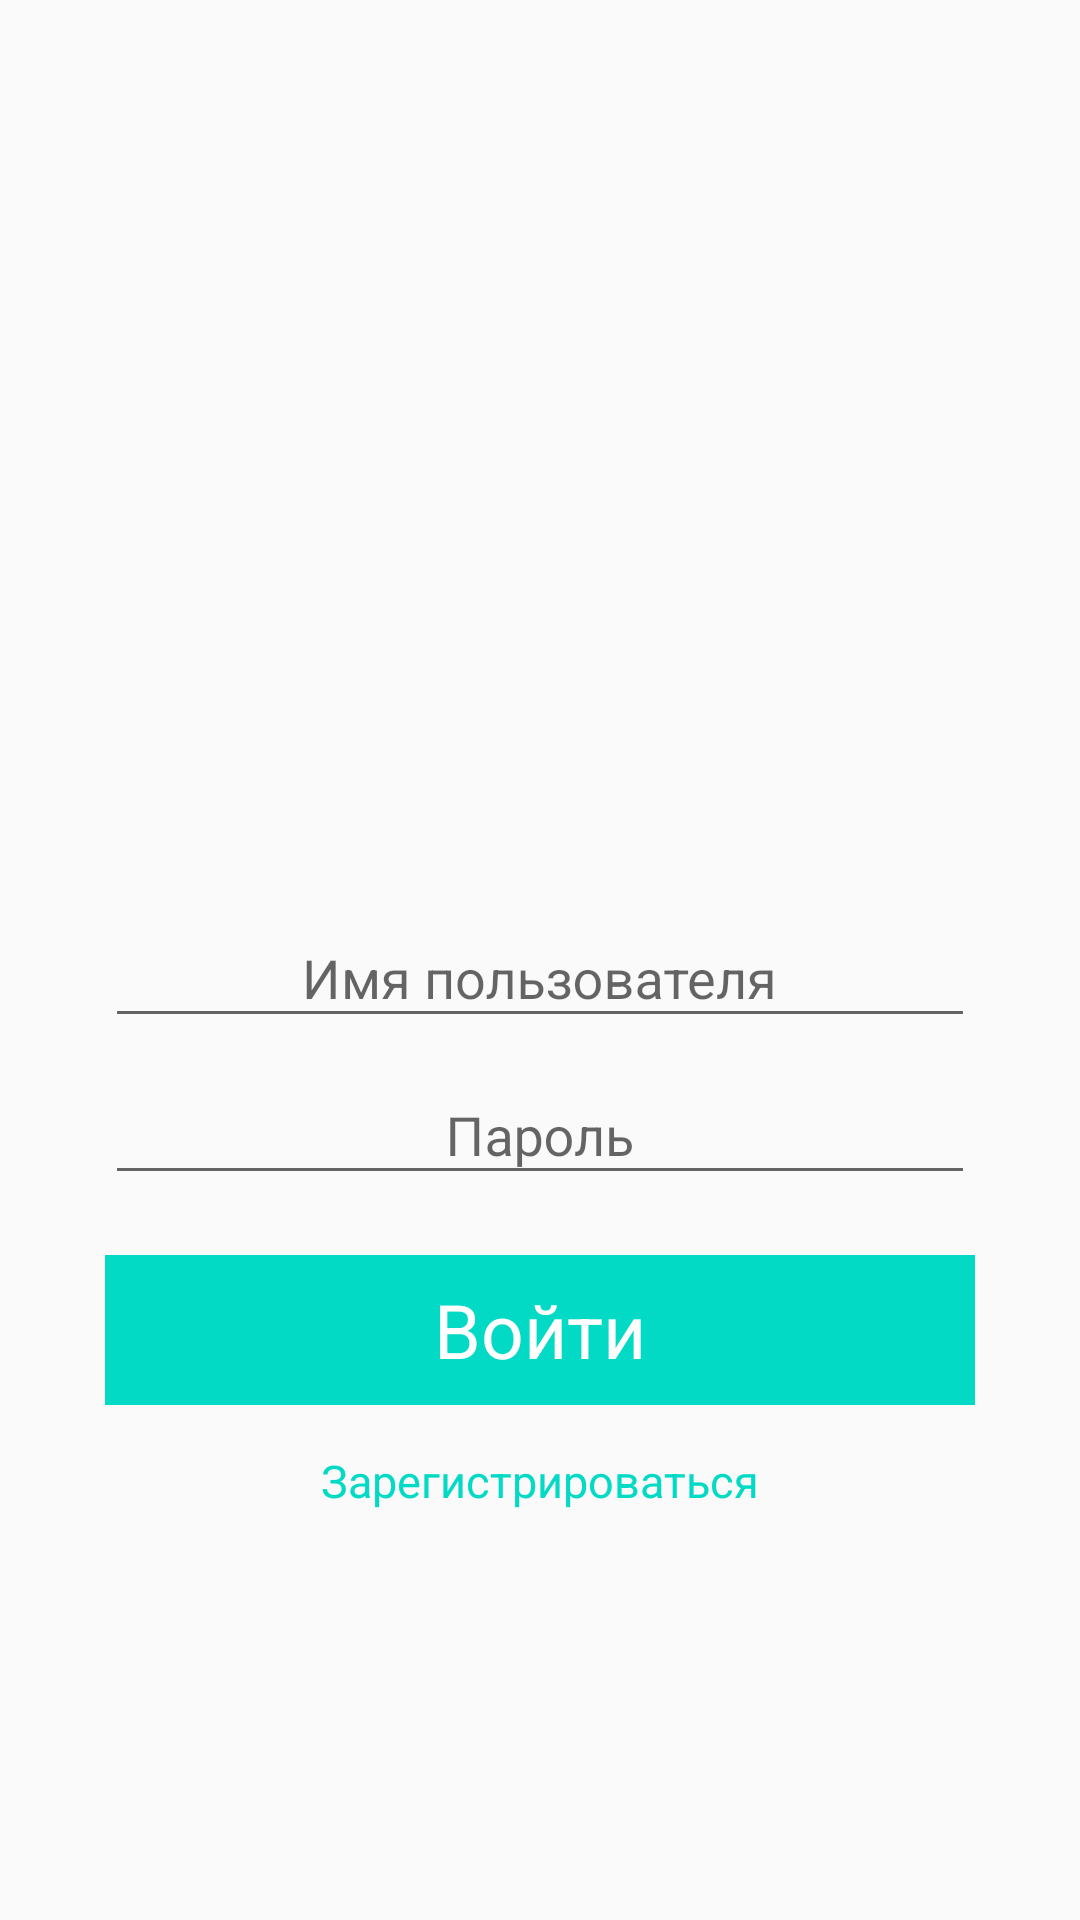

This screen was rendered from an Android layout file. Write that file and the resources it references.
<!-- AndroidManifest.xml: activity theme AppTheme.NoActionBar -->
<!-- res/layout/activity_login.xml -->
<?xml version="1.0" encoding="utf-8"?>
<RelativeLayout xmlns:android="http://schemas.android.com/apk/res/android"
    xmlns:tools="http://schemas.android.com/tools"
    android:id="@+id/activity_login"
    android:layout_width="match_parent"
    android:layout_height="match_parent"
    android:paddingBottom="@dimen/activity_vertical_margin"
    android:paddingLeft="35dp"
    android:paddingRight="35dp"
    android:paddingTop="@dimen/activity_vertical_margin"
    tools:context="com.example.sashok.task_.LoginActivity">

    <android.support.design.widget.TextInputLayout
        android:layout_width="match_parent"
        android:layout_centerVertical="true"
        android:id="@+id/text_input_login"
        android:layout_centerHorizontal="true"
        android:layout_height="wrap_content">

        <android.support.design.widget.TextInputEditText
            android:layout_width="match_parent"
            android:layout_height="wrap_content"
            android:gravity="center"
            android:id="@+id/login_edit_text"
            android:hint="@string/login_text"
            android:inputType="text" />

    </android.support.design.widget.TextInputLayout>

    <android.support.design.widget.TextInputLayout
        android:layout_width="match_parent"
        android:layout_below="@id/text_input_login"
        android:id="@+id/text_input_password"
        android:layout_height="wrap_content">

        <android.support.design.widget.TextInputEditText
            android:layout_width="match_parent"
            android:layout_height="wrap_content"
            android:gravity="center"
            android:id="@+id/password_edit_text"
            android:hint="@string/password_text"
            android:inputType="textPassword" />

    </android.support.design.widget.TextInputLayout>
    <TextView
        android:layout_marginTop="20dp"
        android:layout_below="@id/text_input_password"
        android:layout_width="match_parent"
        android:layout_centerHorizontal="true"
        android:minHeight="50dp"
        android:textSize="25dp"
        android:id="@+id/enter_button"
        android:gravity="center"
        android:layout_height="wrap_content"
        android:text="@string/enter_text"
        android:background="@color/colorAccent"
        android:textColor="@android:color/white"/>
    <TextView
        android:layout_width="wrap_content"
        android:layout_height="wrap_content"
        android:textColor="@color/colorAccent"
        android:layout_marginTop="15dp"
        android:textSize="15dp"
        android:id="@+id/reg_btn"
        android:layout_below="@id/enter_button"
        android:layout_centerHorizontal="true"
        android:text="@string/registration_text"/>
</RelativeLayout>
<!-- resources referenced by this layout -->
<resources>
  <string name="enter_text">Войти</string>
  <string name="login_text">Имя пользователя</string>
  <string name="password_text">Пароль</string>
  <string name="registration_text">Зарегистрироваться</string>
  <style name="AppTheme.NoActionBar">
          <item name="windowActionBar">false</item>
          <item name="windowNoTitle">true</item>
      </style>
  <!-- not gathered from this repository: default colours our renderer supplied (Android Studio template values) -->
  <color name="colorAccent">#FF03DAC5</color>
</resources>
